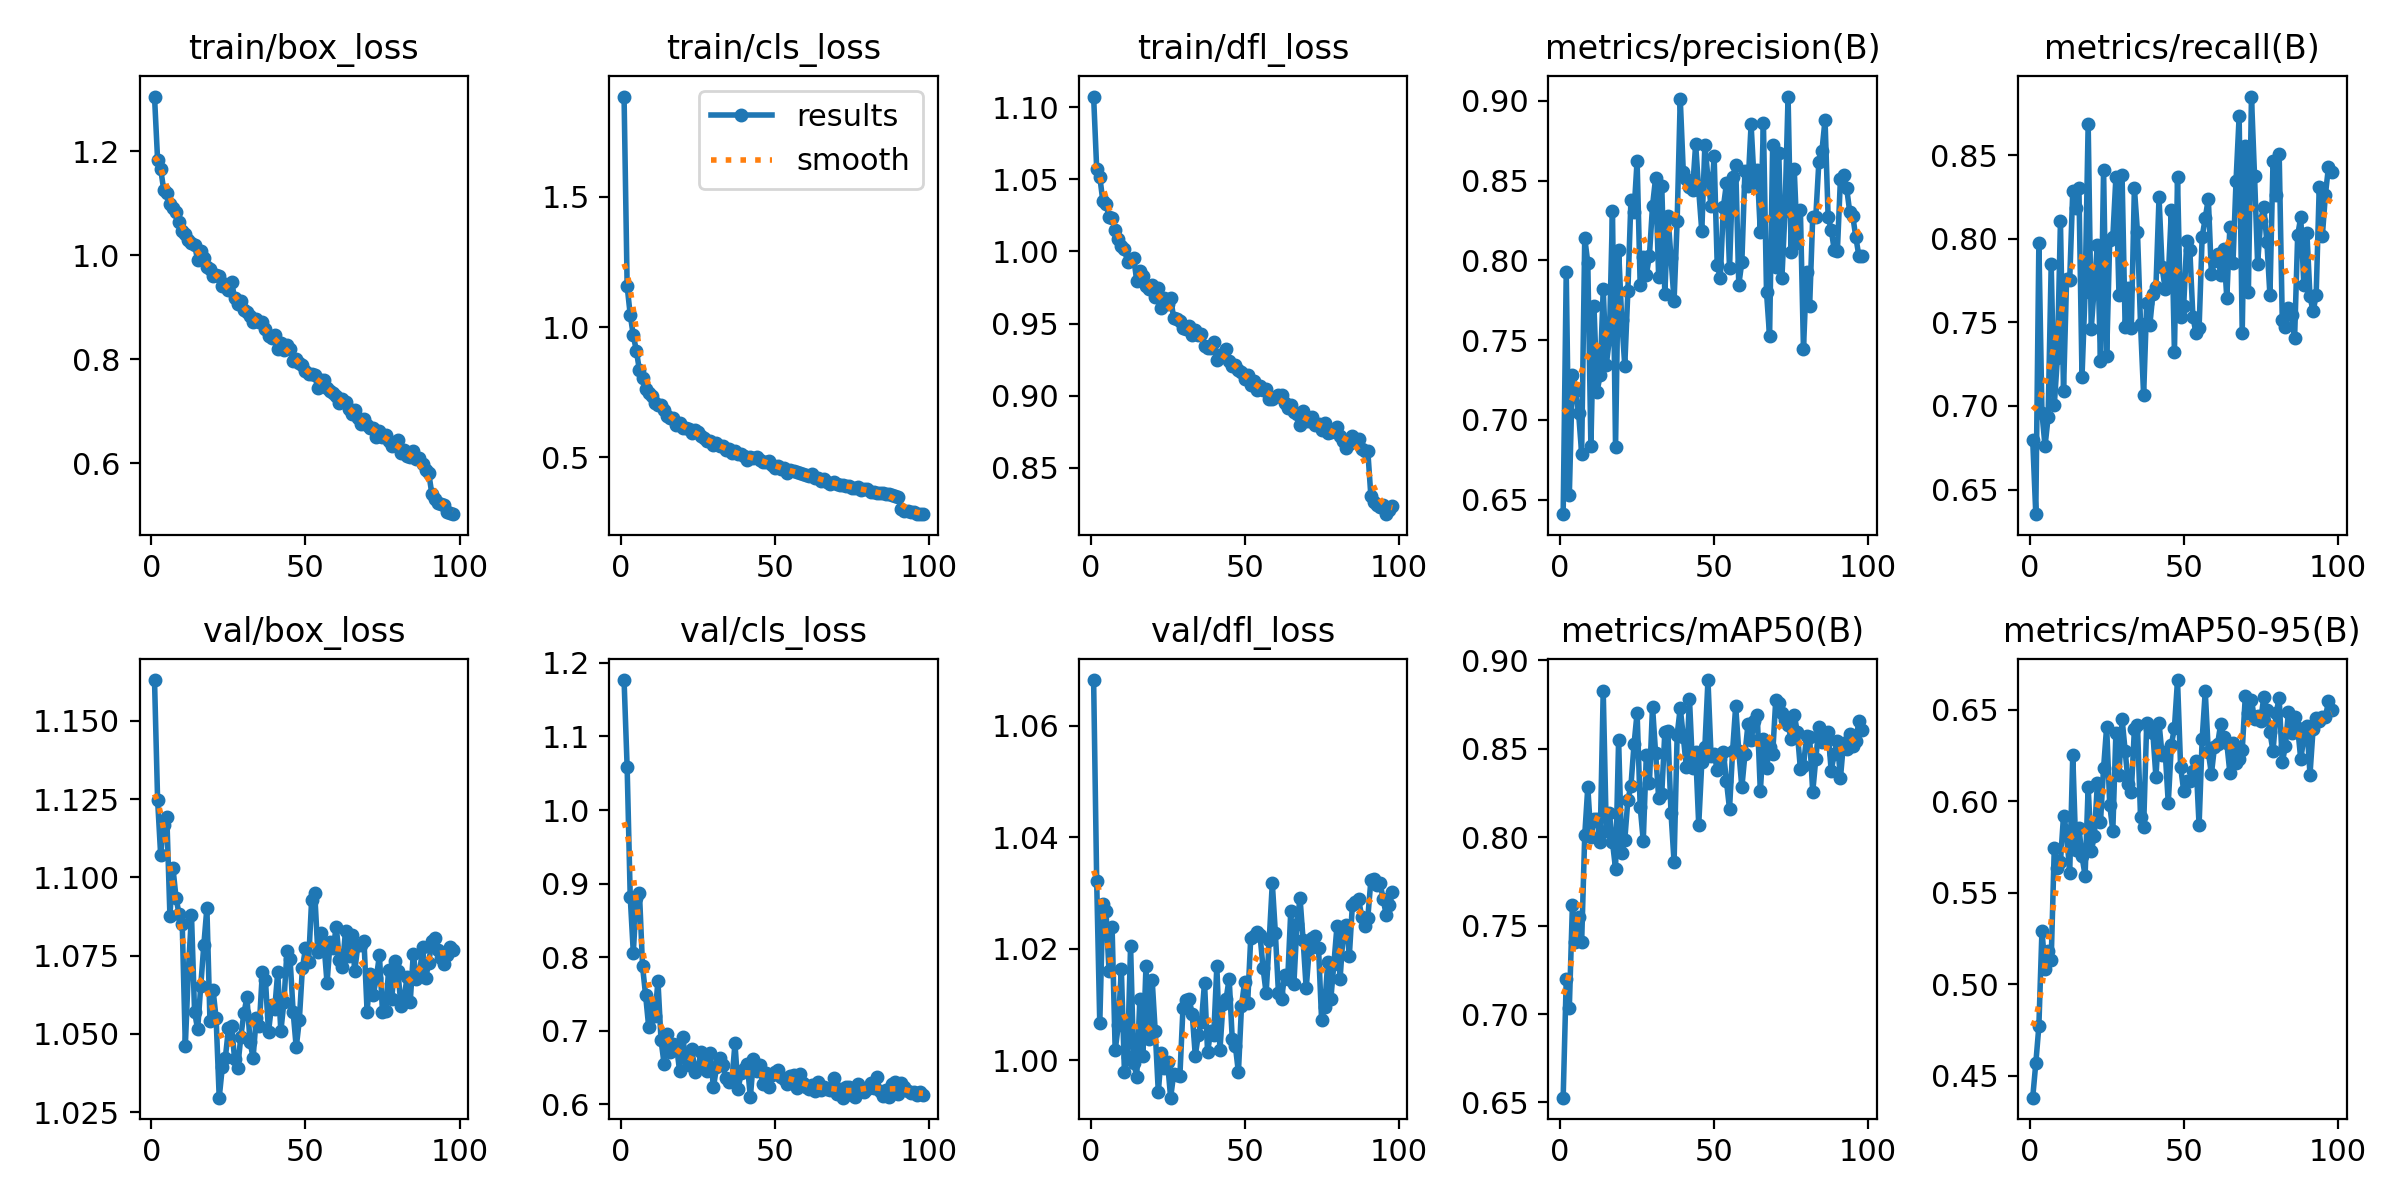

Values plotted in this chart, from the file beside it:
epoch, time, train/box_loss, train/cls_loss, train/dfl_loss, metrics/precision(B), metrics/recall(B), metrics/mAP50(B), metrics/mAP50-95(B), val/box_loss, val/cls_loss, val/dfl_loss, lr/pg0, lr/pg1, lr/pg2
1, 60.76, 1.306, 1.885, 1.107, 0.6409, 0.6796, 0.6527, 0.4379, 1.163, 1.177, 1.068, 0.000414, 0.000414, 0.000414
2, 118.2, 1.184, 1.157, 1.057, 0.793, 0.6353, 0.7196, 0.4567, 1.125, 1.058, 1.032, 0.0008224, 0.0008224, 0.0008224
3, 175.3, 1.166, 1.047, 1.052, 0.653, 0.7977, 0.7036, 0.477, 1.107, 0.8819, 1.007, 0.001223, 0.001223, 0.001223
4, 232.5, 1.125, 0.968, 1.035, 0.7281, 0.6959, 0.7615, 0.5293, 1.117, 0.8059, 1.028, 0.001213, 0.001213, 0.001213
5, 289.9, 1.12, 0.9084, 1.033, 0.7179, 0.676, 0.7409, 0.5085, 1.119, 0.8797, 1.027, 0.0012, 0.0012, 0.0012
6, 347, 1.1, 0.8331, 1.024, 0.7046, 0.6932, 0.755, 0.5181, 1.088, 0.8871, 1.016, 0.001188, 0.001188, 0.001188
7, 406.1, 1.091, 0.8049, 1.023, 0.6788, 0.7847, 0.7407, 0.5133, 1.103, 0.7873, 1.024, 0.001176, 0.001176, 0.001176
8, 464.5, 1.084, 0.7638, 1.015, 0.814, 0.7004, 0.801, 0.5744, 1.093, 0.7479, 1.002, 0.001163, 0.001163, 0.001163
9, 522.3, 1.065, 0.7451, 1.008, 0.7984, 0.7285, 0.8284, 0.5634, 1.088, 0.7047, 1.006, 0.001151, 0.001151, 0.001151
10, 579.6, 1.046, 0.7357, 1.004, 0.6834, 0.8103, 0.7998, 0.5667, 1.085, 0.738, 1.016, 0.001139, 0.001139, 0.001139
11, 636.7, 1.041, 0.7097, 1.002, 0.7711, 0.7088, 0.8102, 0.5921, 1.046, 0.7191, 0.9979, 0.001126, 0.001126, 0.001126
12, 694, 1.03, 0.6988, 0.9926, 0.7176, 0.7761, 0.8104, 0.5833, 1.07, 0.7671, 1.001, 0.001114, 0.001114, 0.001114
13, 751.2, 1.024, 0.7024, 0.9942, 0.728, 0.7751, 0.7972, 0.5605, 1.088, 0.6869, 1.02, 0.001102, 0.001102, 0.001102
14, 808.7, 1.02, 0.681, 0.9957, 0.7817, 0.8286, 0.8828, 0.6253, 1.057, 0.6544, 0.9995, 0.001089, 0.001089, 0.001089
15, 867.4, 0.9908, 0.6571, 0.9796, 0.7345, 0.8182, 0.8034, 0.5735, 1.051, 0.6952, 0.997, 0.001077, 0.001077, 0.001077
16, 925.2, 1.008, 0.6522, 0.9862, 0.7505, 0.8303, 0.8136, 0.5853, 1.065, 0.6705, 1.011, 0.001064, 0.001064, 0.001064
17, 982.9, 0.9946, 0.6498, 0.9831, 0.8308, 0.7173, 0.7973, 0.5698, 1.078, 0.6815, 1.001, 0.001052, 0.001052, 0.001052
18, 1041, 0.9774, 0.6249, 0.9758, 0.6831, 0.7681, 0.7822, 0.5593, 1.09, 0.6806, 1.017, 0.00104, 0.00104, 0.00104
19, 1098, 0.9745, 0.6309, 0.9743, 0.8067, 0.8688, 0.8551, 0.6079, 1.054, 0.6454, 1.004, 0.001027, 0.001027, 0.001027
20, 1156, 0.9599, 0.6127, 0.9765, 0.7629, 0.7461, 0.7908, 0.5728, 1.064, 0.691, 1.014, 0.001015, 0.001015, 0.001015
21, 1213, 0.962, 0.6128, 0.9682, 0.7339, 0.7718, 0.7985, 0.5809, 1.055, 0.6627, 1.005, 0.001002, 0.001002, 0.001002
22, 1270, 0.9592, 0.6091, 0.9747, 0.7808, 0.7965, 0.821, 0.6099, 1.03, 0.6525, 0.9942, 0.0009901, 0.0009901, 0.0009901
23, 1327, 0.9405, 0.592, 0.9611, 0.8377, 0.7267, 0.8291, 0.5887, 1.039, 0.6751, 1.001, 0.0009778, 0.0009778, 0.0009778
24, 1384, 0.9442, 0.6028, 0.9676, 0.8303, 0.8414, 0.8524, 0.618, 1.042, 0.6438, 0.9986, 0.0009654, 0.0009654, 0.0009654
25, 1441, 0.9333, 0.595, 0.9633, 0.8626, 0.7297, 0.8703, 0.6408, 1.052, 0.6494, 0.9996, 0.000953, 0.000953, 0.000953
26, 1499, 0.948, 0.5833, 0.968, 0.7844, 0.7992, 0.8172, 0.5979, 1.052, 0.671, 0.9932, 0.0009406, 0.0009406, 0.0009406
27, 1556, 0.9178, 0.5721, 0.9536, 0.8021, 0.8008, 0.798, 0.5839, 1.042, 0.6594, 0.9975, 0.0009283, 0.0009283, 0.0009283
28, 1613, 0.9066, 0.5616, 0.9531, 0.7909, 0.8366, 0.8466, 0.6373, 1.039, 0.6454, 0.9973, 0.0009159, 0.0009159, 0.0009159
29, 1670, 0.9124, 0.5615, 0.9518, 0.8029, 0.7665, 0.8306, 0.6141, 1.049, 0.67, 0.9971, 0.0009035, 0.0009035, 0.0009035
30, 1726, 0.8941, 0.5479, 0.9469, 0.8341, 0.8381, 0.8739, 0.645, 1.056, 0.6227, 1.009, 0.0008911, 0.0008911, 0.0008911
31, 1784, 0.8915, 0.5545, 0.9463, 0.8516, 0.7472, 0.8477, 0.6276, 1.062, 0.6498, 1.011, 0.0008787, 0.0008787, 0.0008787
32, 1840, 0.8823, 0.5435, 0.9487, 0.7893, 0.7704, 0.8223, 0.6095, 1.047, 0.6632, 1.011, 0.0008664, 0.0008664, 0.0008664
33, 1897, 0.8721, 0.542, 0.9423, 0.8468, 0.7464, 0.8245, 0.6049, 1.042, 0.6534, 1.008, 0.000854, 0.000854, 0.000854
34, 1954, 0.8764, 0.5288, 0.9457, 0.7791, 0.8303, 0.8594, 0.6392, 1.055, 0.6352, 1.001, 0.0008416, 0.0008416, 0.0008416
35, 2011, 0.8724, 0.5313, 0.9419, 0.8277, 0.8042, 0.8599, 0.6415, 1.052, 0.6297, 1.005, 0.0008293, 0.0008293, 0.0008293
36, 2068, 0.8708, 0.5162, 0.9427, 0.8015, 0.7488, 0.8139, 0.5911, 1.07, 0.632, 1.007, 0.0008169, 0.0008169, 0.0008169
37, 2125, 0.8572, 0.5222, 0.9347, 0.7747, 0.7063, 0.7858, 0.5859, 1.067, 0.6824, 1.014, 0.0008045, 0.0008045, 0.0008045
38, 2181, 0.844, 0.5118, 0.933, 0.8248, 0.7614, 0.8578, 0.6426, 1.051, 0.6207, 1.001, 0.0007921, 0.0007921, 0.0007921
39, 2238, 0.8412, 0.5118, 0.9328, 0.9014, 0.7481, 0.8731, 0.6392, 1.059, 0.6417, 1.005, 0.0007797, 0.0007797, 0.0007797
40, 2295, 0.8471, 0.506, 0.9371, 0.8551, 0.7669, 0.8568, 0.6373, 1.058, 0.6481, 1.005, 0.0007674, 0.0007674, 0.0007674
41, 2352, 0.82, 0.4911, 0.9246, 0.8512, 0.7714, 0.8395, 0.613, 1.07, 0.6541, 1.017, 0.000755, 0.000755, 0.000755
42, 2409, 0.8321, 0.4994, 0.9282, 0.846, 0.8247, 0.8784, 0.6427, 1.051, 0.6096, 1.002, 0.0007426, 0.0007426, 0.0007426
43, 2466, 0.8177, 0.4975, 0.9289, 0.844, 0.783, 0.839, 0.6252, 1.06, 0.661, 1.01, 0.0007302, 0.0007302, 0.0007302
44, 2522, 0.8268, 0.5023, 0.9325, 0.8728, 0.7697, 0.848, 0.6271, 1.077, 0.6453, 1.011, 0.0007179, 0.0007179, 0.0007179
45, 2579, 0.8195, 0.4912, 0.9244, 0.844, 0.7765, 0.8069, 0.599, 1.074, 0.6528, 1.015, 0.0007055, 0.0007055, 0.0007055
46, 2636, 0.7961, 0.4818, 0.9205, 0.8182, 0.817, 0.8424, 0.6306, 1.057, 0.6278, 1.004, 0.0006931, 0.0006931, 0.0006931
47, 2692, 0.8, 0.48, 0.921, 0.8726, 0.732, 0.8512, 0.6402, 1.046, 0.6423, 1.003, 0.0006808, 0.0006808, 0.0006808
48, 2749, 0.7927, 0.4854, 0.9181, 0.8515, 0.8368, 0.8889, 0.6662, 1.054, 0.6232, 0.9978, 0.0006684, 0.0006684, 0.0006684
49, 2806, 0.7883, 0.4705, 0.9166, 0.8338, 0.7533, 0.846, 0.6189, 1.071, 0.6399, 1.01, 0.000656, 0.000656, 0.000656
50, 2862, 0.7782, 0.4591, 0.9118, 0.8654, 0.7598, 0.847, 0.6056, 1.077, 0.6437, 1.014, 0.0006436, 0.0006436, 0.0006436
51, 2919, 0.772, 0.4672, 0.9145, 0.7971, 0.7988, 0.8383, 0.6111, 1.073, 0.6468, 1.01, 0.0006312, 0.0006312, 0.0006312
52, 2975, 0.7706, 0.455, 0.9075, 0.789, 0.7932, 0.8444, 0.6109, 1.093, 0.6362, 1.022, 0.0006189, 0.0006189, 0.0006189
53, 3032, 0.7693, 0.4587, 0.9102, 0.8332, 0.7533, 0.8483, 0.6164, 1.095, 0.6341, 1.022, 0.0006065, 0.0006065, 0.0006065
54, 3088, 0.7437, 0.4413, 0.9042, 0.8482, 0.7435, 0.8317, 0.6218, 1.076, 0.6279, 1.023, 0.0005941, 0.0005941, 0.0005941
55, 3145, 0.7595, 0.452, 0.9071, 0.7949, 0.7465, 0.816, 0.5867, 1.082, 0.6378, 1.022, 0.0005818, 0.0005818, 0.0005818
56, 3202, 0.7608, 0.4459, 0.9038, 0.8521, 0.8012, 0.849, 0.634, 1.079, 0.6392, 1.016, 0.0005694, 0.0005694, 0.0005694
57, 3258, 0.7445, 0.4425, 0.9046, 0.8596, 0.8123, 0.8742, 0.66, 1.066, 0.6222, 1.012, 0.000557, 0.000557, 0.000557
58, 3314, 0.7379, 0.4376, 0.8976, 0.7847, 0.824, 0.8487, 0.6268, 1.079, 0.6414, 1.022, 0.0005446, 0.0005446, 0.0005446
59, 3371, 0.7356, 0.4351, 0.8979, 0.7989, 0.7788, 0.8281, 0.6148, 1.077, 0.6281, 1.032, 0.0005322, 0.0005322, 0.0005322
60, 3427, 0.7283, 0.432, 0.899, 0.8561, 0.7867, 0.8468, 0.6297, 1.084, 0.6232, 1.023, 0.0005199, 0.0005199, 0.0005199
... 38 more rows
